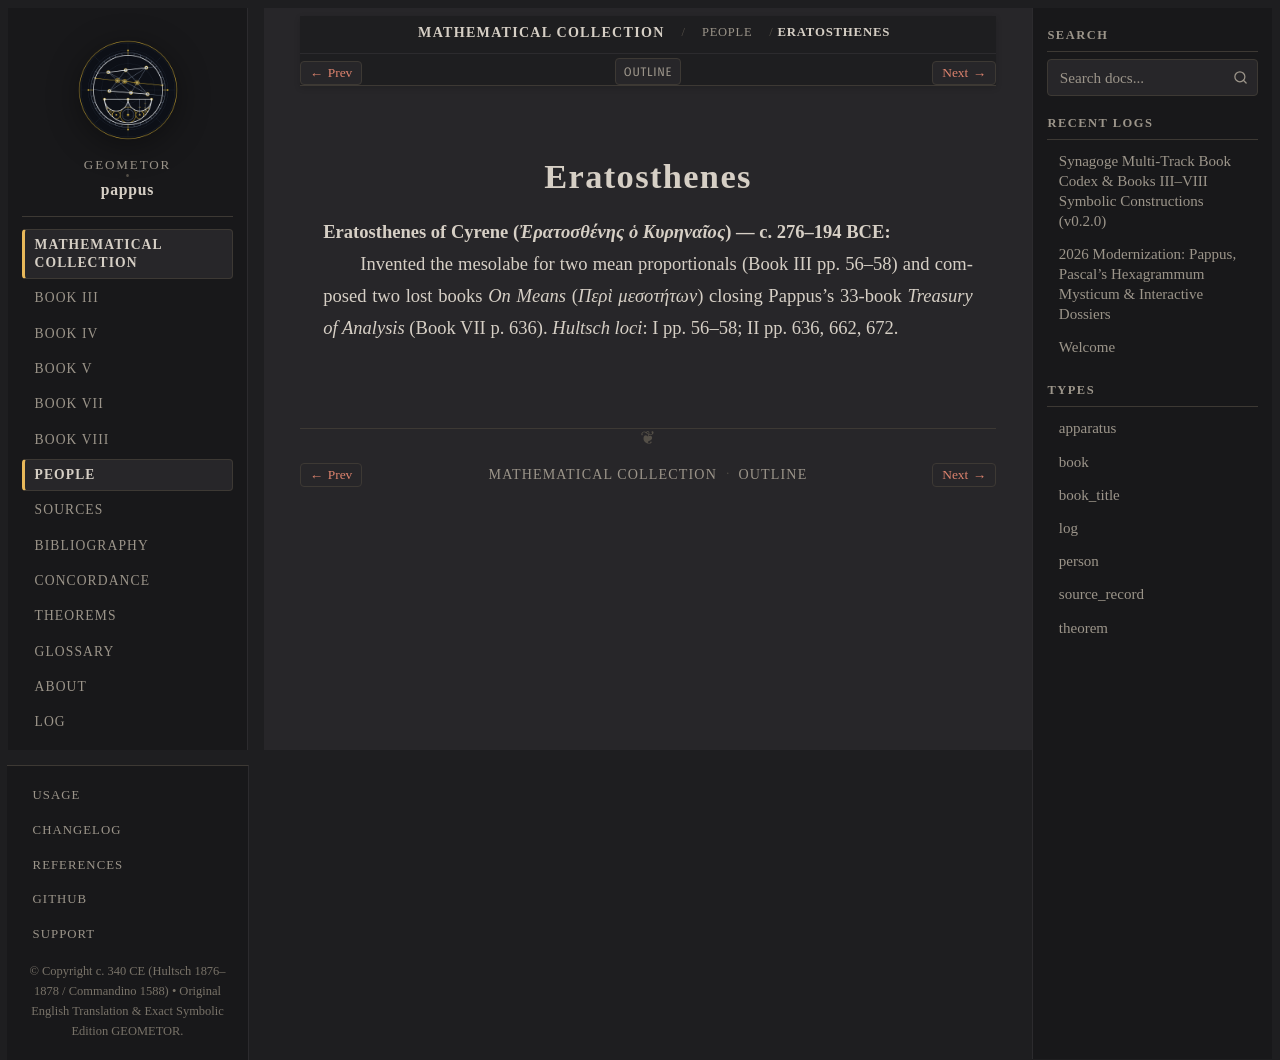

repository: geometor/pappus · page: synagoge/people/eratosthenes.html · generator: sphinx

:type: person
:layout: book
:lifespan: Ἐρατοσθένης ὁ Κυρηναῖος
:excerpt: Eratosthenes of Cyrene (Ἐρατοσθένης ὁ Κυρηναῖος) — c. 276–194 BCE

.. _person-eratosthenes:

Eratosthenes
============

**Eratosthenes of Cyrene** (*Ἐρατοσθένης ὁ Κυρηναῖος*) — c. 276–194 BCE
  Invented the mesolabe for two mean proportionals (Book III pp. 56–58) and composed two lost books *On Means* (*Περὶ μεσοτήτων*) closing Pappus's 33-book *Treasury of Analysis* (Book VII p. 636).
  *Hultsch loci*: I pp. 56–58; II pp. 636, 662, 672.
